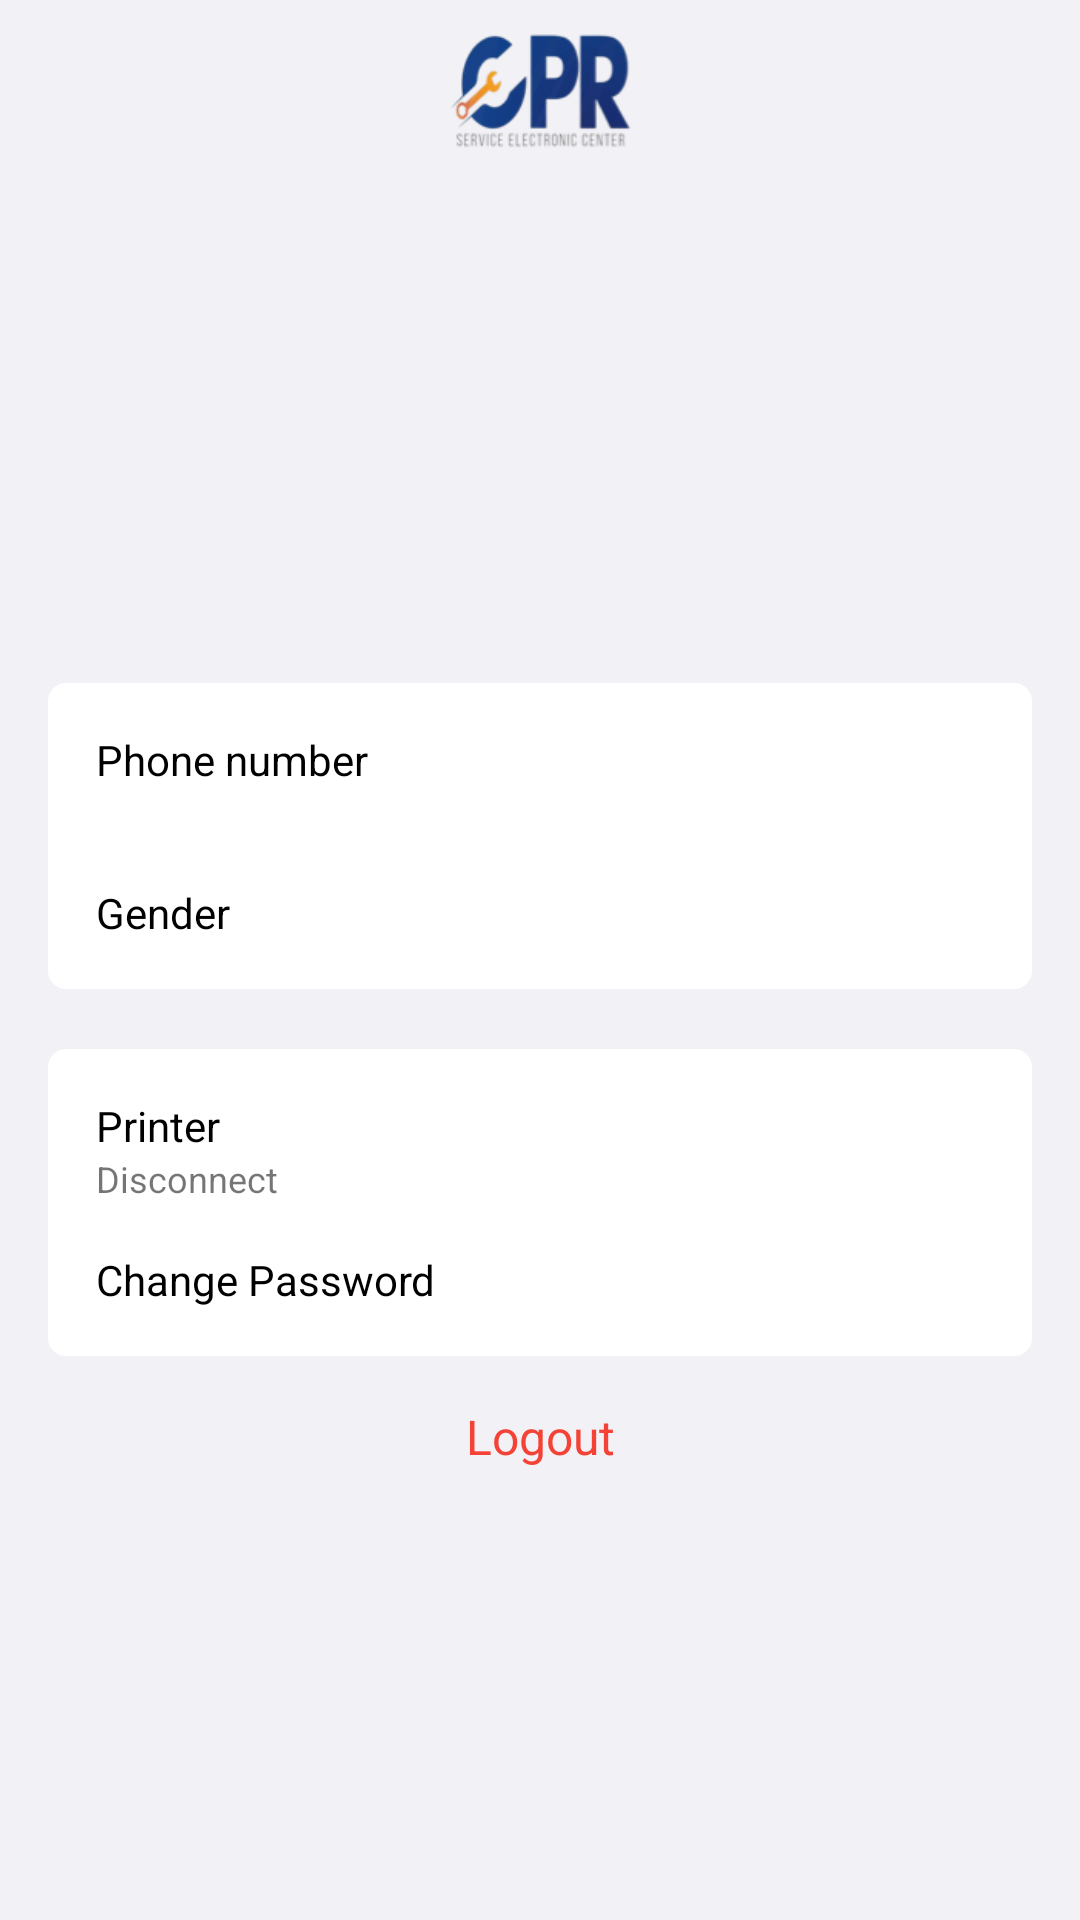

This screen was rendered from an Android layout file. Write that file and the resources it references.
<!-- AndroidManifest.xml: application theme Theme.MyApplication -->
<!-- res/layout/dialog_set_profile.xml -->
<?xml version="1.0" encoding="utf-8"?>
<layout
    xmlns:app="http://schemas.android.com/apk/res-auto"
    xmlns:tools="http://schemas.android.com/tools">
    <data>
        <variable
            name="imageProfile"
            type="com.example.myapplication.model.ProfileModel" />

        <variable
            name="clickActionProfile"
            type="com.example.myapplication.ui.mainActivity.MainActivity.CallBackProfile" />
    </data>
<androidx.constraintlayout.widget.ConstraintLayout xmlns:android="http://schemas.android.com/apk/res/android"
    android:layout_width="match_parent"
    android:layout_height="wrap_content"
    android:background="@color/light_gray">

    <com.google.android.material.imageview.ShapeableImageView
        android:id="@+id/closeBtn"
        android:layout_width="50dp"
        android:layout_height="50dp"
        android:src="@drawable/ic_close"
        android:onClick="@{()->clickActionProfile.onClickClose()}"
        android:scaleType="center"
        android:background="?selectableItemBackground"
        app:layout_constraintStart_toStartOf="parent"
        app:layout_constraintTop_toTopOf="parent"/>

    <com.google.android.material.imageview.ShapeableImageView
        android:id="@+id/imageIcon"
        android:layout_width="wrap_content"
        android:layout_height="40dp"
        android:src="@drawable/ic_logo"
        android:layout_marginTop="10dp"
        app:layout_constraintTop_toTopOf="parent"
        app:layout_constraintEnd_toEndOf="parent"
        app:layout_constraintStart_toStartOf="parent"/>

    <com.google.android.material.imageview.ShapeableImageView
        android:id="@+id/imageAvatar"
        android:layout_width="100dp"
        android:layout_height="100dp"
        android:scaleType="centerCrop"
        android:layout_marginTop="20dp"
        loadImage="@{imageProfile.imageProfile}"
        app:shapeAppearance="@style/ShapeAppearanceOverlayRound"
        app:layout_constraintStart_toStartOf="parent"
        app:layout_constraintEnd_toEndOf="parent"
        app:layout_constraintTop_toBottomOf="@+id/imageIcon"
        tools:src="@tools:sample/backgrounds/scenic"/>

    <TextView
        android:id="@+id/userNameText"
        android:layout_width="match_parent"
        android:layout_height="wrap_content"
        android:textStyle="bold"
        android:textColor="@color/black"
        android:gravity="center"
        android:text="@{imageProfile.userName}"
        android:textSize="@dimen/app_title_text_16sp"
        app:layout_constraintTop_toBottomOf="@+id/imageAvatar"
        android:layout_marginVertical="@dimen/app_title_text_16sp"
        tools:text="@tools:sample/full_names"/>

    <androidx.constraintlayout.widget.ConstraintLayout
        android:id="@+id/constraint1"
        android:layout_width="match_parent"
        android:layout_height="wrap_content"
        android:layout_marginTop="20dp"
        android:paddingHorizontal="@dimen/app_title_text_16sp"
        android:layout_marginHorizontal="@dimen/app_title_text_16sp"
        android:background="@drawable/custom_background_layout"
        app:layout_constraintTop_toBottomOf="@id/userNameText">

        <TextView
            android:id="@+id/phoneNumberTitle"
            android:layout_width="wrap_content"
            android:layout_height="wrap_content"
            android:text="@string/phone_number"
            android:textColor="@color/black"
            android:paddingVertical="@dimen/app_title_text_16sp"
            app:layout_constraintTop_toTopOf="parent"
            app:layout_constraintStart_toStartOf="parent"/>

        <TextView
            android:id="@+id/phoneNumberText"
            android:layout_width="wrap_content"
            android:layout_height="wrap_content"
            android:paddingVertical="@dimen/app_title_text_16sp"
            app:layout_constraintTop_toTopOf="parent"
            app:layout_constraintEnd_toEndOf="parent"
            tools:text="@tools:sample/us_phones"/>

        <TextView
            android:id="@+id/genderTitle"
            android:layout_width="wrap_content"
            android:layout_height="wrap_content"
            android:text="@string/gender"
            android:textColor="@color/black"
            android:paddingVertical="@dimen/app_title_text_16sp"
            app:layout_constraintTop_toBottomOf="@+id/phoneNumberTitle"
            app:layout_constraintStart_toStartOf="parent"/>

        <TextView
            android:id="@+id/genderText"
            android:layout_width="wrap_content"
            android:layout_height="wrap_content"
            android:paddingVertical="@dimen/app_title_text_16sp"
            app:layout_constraintTop_toBottomOf="@+id/phoneNumberText"
            app:layout_constraintEnd_toEndOf="parent"
            tools:text="@tools:sample/full_names"/>

    </androidx.constraintlayout.widget.ConstraintLayout>

    <androidx.constraintlayout.widget.ConstraintLayout
        android:id="@+id/constraint2"
        android:layout_width="match_parent"
        android:layout_height="wrap_content"
        android:layout_marginTop="20dp"
        android:paddingHorizontal="@dimen/app_title_text_16sp"
        android:layout_marginHorizontal="@dimen/app_title_text_16sp"
        android:background="@drawable/custom_background_layout"
        app:layout_constraintTop_toBottomOf="@id/constraint1">

        <TextView
            android:id="@+id/printerTitle"
            android:layout_width="wrap_content"
            android:layout_height="wrap_content"
            android:text="@string/printer"
            android:textColor="@color/black"
            android:paddingTop="@dimen/app_title_text_16sp"
            app:layout_constraintTop_toTopOf="parent"
            app:layout_constraintStart_toStartOf="parent"/>

        <TextView
            android:id="@+id/optionText"
            android:layout_width="wrap_content"
            android:layout_height="wrap_content"
            android:text="@string/disconnect"
            android:textSize="@dimen/app_tiny_text_12sp"
            app:layout_constraintTop_toBottomOf="@+id/printerTitle"
            app:layout_constraintStart_toStartOf="parent"/>

        <com.google.android.material.imageview.ShapeableImageView
            android:id="@+id/iconNext1"
            android:layout_width="wrap_content"
            android:layout_height="wrap_content"
            android:src="@drawable/ic_arrow_forward"
            app:tint="@color/gray"
            android:paddingVertical="@dimen/app_title_text_16sp"
            app:layout_constraintTop_toTopOf="parent"
            app:layout_constraintEnd_toEndOf="parent"/>

        <TextView
            android:id="@+id/changePasswordTitle"
            android:layout_width="wrap_content"
            android:layout_height="wrap_content"
            android:text="@string/change_password"
            android:textColor="@color/black"
            android:paddingVertical="@dimen/app_title_text_16sp"
            app:layout_constraintTop_toBottomOf="@+id/optionText"
            app:layout_constraintStart_toStartOf="parent"/>

        <com.google.android.material.imageview.ShapeableImageView
            android:id="@+id/iconNext2"
            android:layout_width="wrap_content"
            android:layout_height="wrap_content"
            android:src="@drawable/ic_arrow_forward"
            app:tint="@color/gray"
            android:paddingVertical="@dimen/app_title_text_16sp"
            app:layout_constraintTop_toBottomOf="@+id/iconNext1"
            app:layout_constraintEnd_toEndOf="parent"/>

    </androidx.constraintlayout.widget.ConstraintLayout>

    <TextView
        android:id="@+id/logoutTitle"
        android:layout_width="wrap_content"
        android:layout_height="wrap_content"
        android:text="@string/logout"
        android:gravity="center"
        android:textColor="@color/color_red"
        android:textSize="@dimen/app_title_text_16sp"
        android:padding="@dimen/app_title_text_16sp"
        app:layout_constraintStart_toStartOf="parent"
        app:layout_constraintEnd_toEndOf="parent"
        app:layout_constraintTop_toBottomOf="@+id/constraint2"/>

</androidx.constraintlayout.widget.ConstraintLayout>
</layout>
<!-- resources referenced by this layout -->
<resources>
  <color name="black">#FF000000</color>
  <color name="color_red">#F44336</color>
  <color name="gray">#808080</color>
  <color name="light_gray">#F2F1F6</color>
  <dimen name="app_tiny_text_12sp">12sp</dimen>
  <dimen name="app_title_text_16sp">16sp</dimen>
  <!-- drawable custom_background_layout (drawable) -->
  <?xml version="1.0" encoding="utf-8"?>
  <shape xmlns:android="http://schemas.android.com/apk/res/android"
          android:shape="rectangle">
  
      <corners
          android:radius="6dp"/>
      <solid
          android:color="@color/white"/>
  
  </shape>
  <!-- drawable ic_logo: png bitmap (drawable, 15102 bytes) -->
  <string name="change_password">Change Password</string>
  <string name="disconnect">Disconnect</string>
  <string name="gender">Gender</string>
  <string name="logout">Logout</string>
  <string name="phone_number">Phone number</string>
  <string name="printer">Printer</string>
  <style name="ShapeAppearanceOverlayRound">
          <item name="cornerFamily">rounded</item>
          <item name="cornerSize">50%</item>
      </style>
  <style name="Theme.MyApplication" parent="Theme.MaterialComponents.DayNight.NoActionBar">
          
          <item name="colorPrimary">@color/purple_500</item>
          <item name="colorPrimaryVariant">@color/purple_700</item>
          <item name="colorOnPrimary">@color/white</item>
          
          <item name="colorSecondary">@color/teal_200</item>
          <item name="colorSecondaryVariant">@color/teal_700</item>
          <item name="colorOnSecondary">@color/black</item>
          
          <item name="android:statusBarColor">?attr/colorPrimaryVariant</item>
          
      </style>
  <color name="white">#FFFFFFFF</color>
  <color name="purple_500">#354D89</color>
  <color name="purple_700">#354D89</color>
  <color name="teal_200">#354D89</color>
  <color name="teal_700">#FF018786</color>
</resources>
